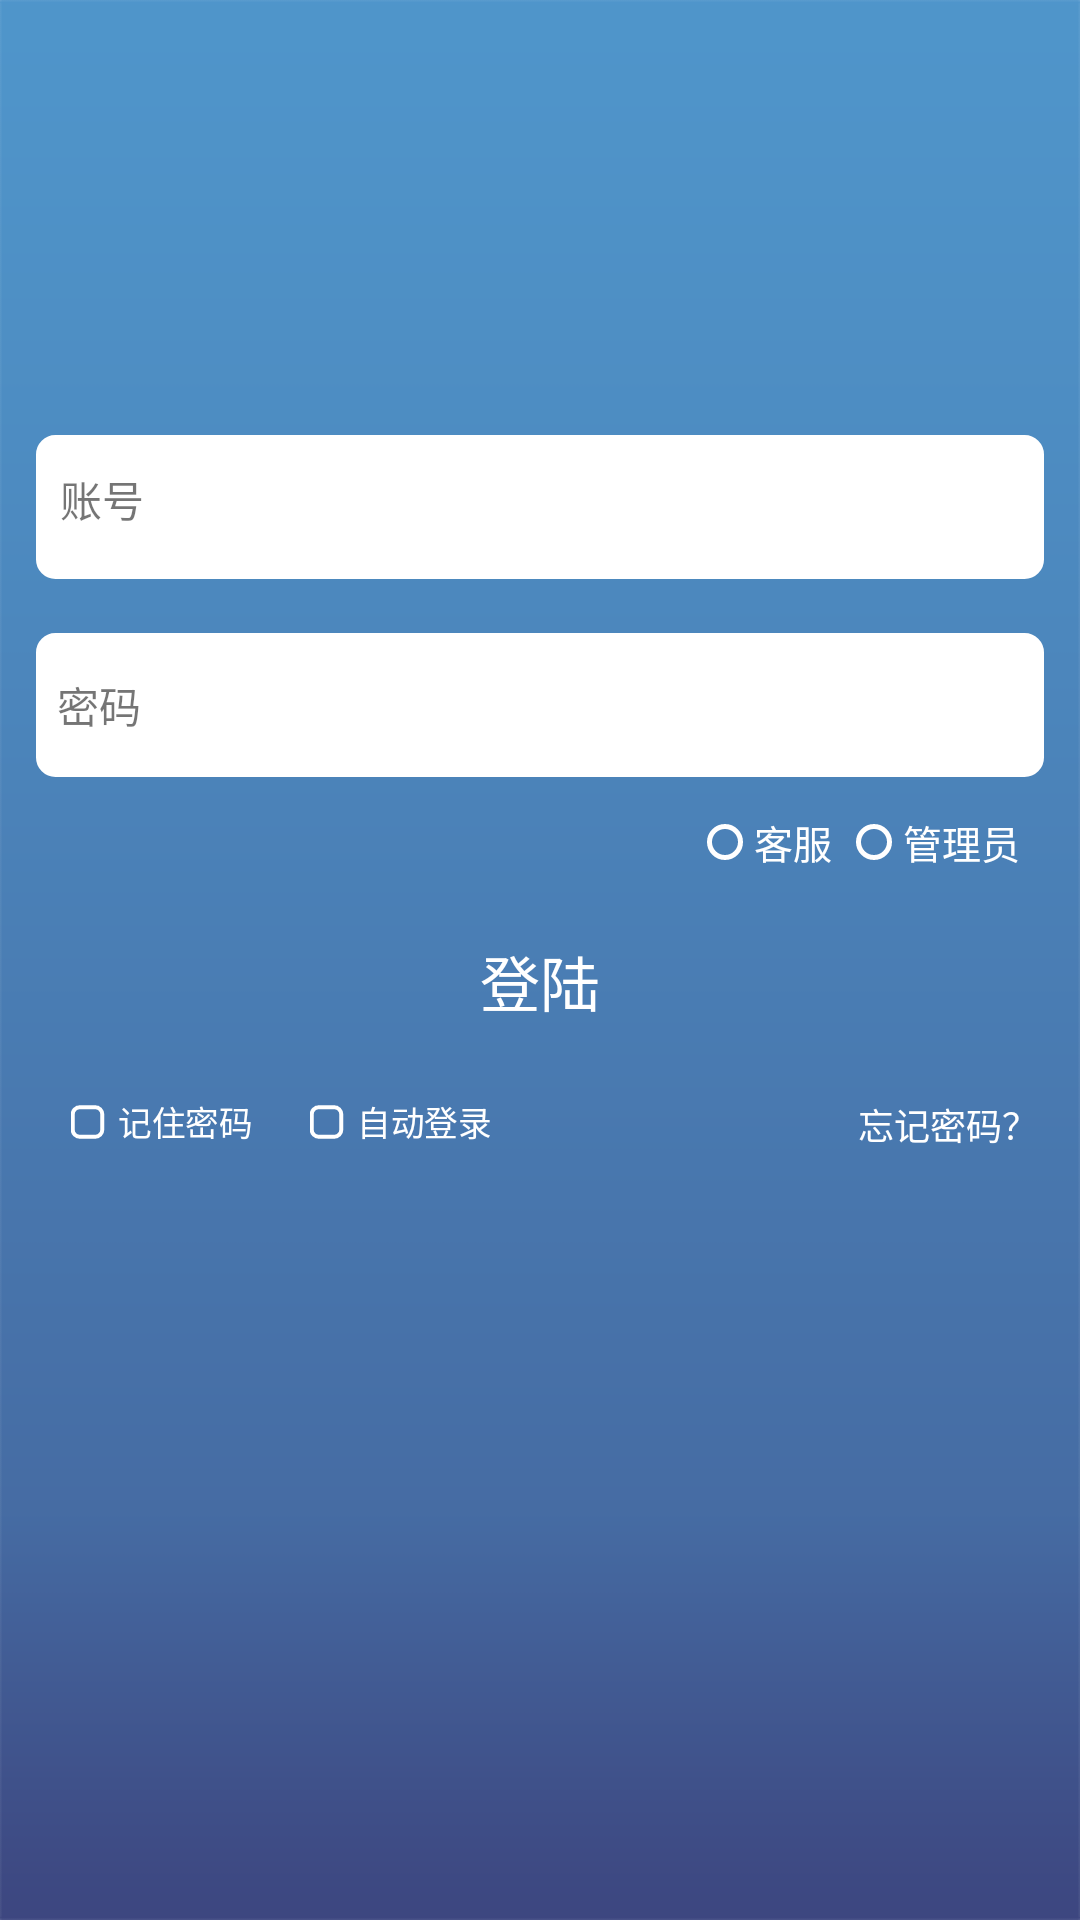

This screen was rendered from an Android layout file. Write that file and the resources it references.
<!-- AndroidManifest.xml: activity theme LoginTheme -->
<!-- res/layout/activity_login.xml -->
<?xml version="1.0" encoding="utf-8"?>
<RelativeLayout xmlns:android="http://schemas.android.com/apk/res/android"
    xmlns:tools="http://schemas.android.com/tools"
    android:id="@+id/login_layout"
    android:layout_width="fill_parent"
    android:layout_height="fill_parent"
    android:background="@drawable/login_bg"
    android:fitsSystemWindows="true">

    <ImageView
        android:id="@+id/logo"
        android:layout_width="80dp"
        android:layout_height="80dp"
        android:layout_centerHorizontal="true"
        android:contentDescription="@string/empty"
        android:layout_marginTop="36dp" />

    <FrameLayout
        android:id="@+id/username_layout"
        android:layout_width="fill_parent"
        android:layout_height="wrap_content"
        android:layout_marginTop="140dp"
        android:layout_marginStart="12dp"
        android:layout_marginEnd="12dp"
        android:gravity="center">

        <EditText
            android:id="@+id/username"
            android:layout_width="fill_parent"
            android:layout_height="48dp"
            android:layout_marginTop="5dp"
            android:inputType="textEmailAddress"
            android:imeOptions="actionNext"
            android:maxLength="20"
            android:paddingEnd="60dp"
            android:paddingStart="55dp"
            android:background="@drawable/edit_text_bg"
            tools:ignore="LabelFor,RtlHardcoded"/>

        <TextView
            android:layout_width="wrap_content"
            android:layout_height="wrap_content"
            android:layout_gravity="start|center_vertical"
            android:layout_marginStart="8dp"
            android:text="@string/login_username"
            android:visibility="visible" />

        <Button
            android:id="@+id/bt_username_clear"
            android:layout_width="20dp"
            android:layout_height="20dp"
            android:layout_gravity="end|center_vertical"
            android:layout_marginEnd="10dp"
            android:background="@drawable/ic_cancel_grey600_48dp"
            android:visibility="invisible" />
    </FrameLayout>

    <FrameLayout
        android:id="@+id/usercode_layout"
        android:layout_width="fill_parent"
        android:layout_height="wrap_content"
        android:layout_below="@id/username_layout"
        android:layout_marginTop="18dp"
        android:layout_marginStart="12dp"
        android:layout_marginEnd="12dp"
        android:gravity="center">

        <EditText
            android:id="@+id/password"
            android:layout_width="fill_parent"
            android:layout_height="48dp"
            android:inputType="textPassword"
            android:imeOptions="actionDone"
            android:maxLength="20"
            android:paddingEnd="60dp"
            android:paddingStart="55dp"
            android:background="@drawable/edit_text_bg"
            tools:ignore="LabelFor,RtlHardcoded" />

        <TextView
            android:layout_width="wrap_content"
            android:layout_height="wrap_content"
            android:layout_gravity="start|center_vertical"
            android:layout_marginStart="7dp"
            android:text="@string/login_password" />

        <Button
            android:id="@+id/bt_pwd_clear"
            android:layout_width="20dp"
            android:layout_height="20dp"
            android:layout_gravity="end|center_vertical"
            android:layout_marginEnd="10dp"
            android:background="@drawable/ic_cancel_grey600_48dp"
            android:visibility="invisible" />
    </FrameLayout>

    <RadioGroup
        android:id="@+id/radio_group"
        android:layout_width="wrap_content"
        android:layout_height="wrap_content"
        android:layout_marginTop="12dp"
        android:layout_marginEnd="20dp"
        android:layout_alignParentEnd="true"
        android:layout_below="@id/usercode_layout"
        android:orientation="horizontal">

        <RadioButton
            android:id="@+id/radio_service"
            android:layout_width="wrap_content"
            android:layout_height="wrap_content"
            android:text="@string/radio_service"
            android:textSize="13sp"
            android:textColor="@android:color/white"
            android:drawableStart="#00000000"
            android:drawablePadding="4dp"
            android:button="@drawable/radio_button" />

        <RadioButton
            android:id="@+id/radio_manager"
            android:layout_width="wrap_content"
            android:layout_height="wrap_content"
            android:layout_marginStart="8dp"
            android:text="@string/radio_maneger"
            android:textSize="13sp"
            android:textColor="@android:color/white"
            android:drawableStart="#00000000"
            android:drawablePadding="4dp"
            android:button="@drawable/radio_button"/>

    </RadioGroup>

    <TextView
        android:id="@+id/login"
        android:layout_width="fill_parent"
        android:layout_height="wrap_content"
        android:layout_below="@id/radio_group"
        android:layout_marginTop="12dp"
        android:layout_marginStart="16dp"
        android:layout_marginEnd="16dp"
        android:layout_marginBottom="4dp"
        android:padding="10dp"
        android:gravity="center"
        android:background="@drawable/button_shape"
        android:text="@string/sign_in"
        android:textColor="@android:color/white"
        android:textSize="20sp" />

    <TextView
        android:id="@+id/login_error"
        android:layout_width="wrap_content"
        android:layout_height="wrap_content"
        android:background="#00000000"
        android:text="@string/forget_password"
        android:textColor="@android:color/white"
        android:textSize="12sp"
        android:layout_marginEnd="14dp"
        android:layout_alignBaseline="@+id/auto_login"
        android:layout_alignBottom="@+id/auto_login"
        android:layout_alignParentEnd="true" />

    <CheckBox
        android:id="@+id/remember_pw"
        android:layout_width="wrap_content"
        android:layout_height="wrap_content"
        android:layout_alignStart="@+id/login"
        android:layout_below="@+id/login"
        android:layout_marginTop="8dp"
        android:textSize="14sp"
        android:button="@drawable/checkbox_button"
        android:drawableStart="#00000000"
        android:drawablePadding="6dp"
        android:scaleX="0.8"
        android:scaleY="0.8"
        android:text="@string/remember_password"
        android:textColor="@android:color/white" />

    <CheckBox
        android:id="@+id/auto_login"
        android:layout_width="wrap_content"
        android:layout_height="wrap_content"
        android:layout_marginStart="4dp"
        android:scaleX="0.8"
        android:scaleY="0.8"
        android:text="@string/auto_login"
        android:textColor="@android:color/white"
        android:textSize="14sp"
        android:drawableStart="#00000000"
        android:drawablePadding="6dp"
        android:button="@drawable/checkbox_button"
        android:layout_alignBaseline="@+id/remember_pw"
        android:layout_alignBottom="@+id/remember_pw"
        android:layout_toEndOf="@+id/remember_pw" />
</RelativeLayout>
<!-- resources referenced by this layout -->
<resources>
  <!-- drawable checkbox_button (drawable) -->
  <?xml version="1.0" encoding="utf-8"?>
  <selector xmlns:android="http://schemas.android.com/apk/res/android">
      <item android:drawable="@drawable/checkbox_button_normal" android:state_checked="false" />
      <item android:drawable="@drawable/checkbox_button_pressed" android:state_checked="true" />
  </selector>
  <!-- drawable edit_text_bg (drawable) -->
  <?xml version="1.0" encoding="utf-8"?>
  <shape xmlns:android="http://schemas.android.com/apk/res/android"
      android:shape="rectangle" >
  
      <solid android:color="#ffffff" />
      
      <stroke
          android:width="1dip"
          android:color="#ffffff" />
      
      <padding
          android:bottom="8dp"
          android:left="8dp"
          android:right="8dp"
          android:top="8dp" />
      
      <corners android:radius="6dp" />
  
  </shape>
  <!-- drawable login_bg: png bitmap (drawable, 8744 bytes) -->
  <!-- drawable radio_button (drawable) -->
  <?xml version="1.0" encoding="utf-8"?>
  <selector xmlns:android="http://schemas.android.com/apk/res/android">
      <item android:drawable="@drawable/radio_button_normal" android:state_checked="false" />
      <item android:drawable="@drawable/radio_button_pressed" android:state_checked="true" />
  </selector>
  <string name="auto_login">自动登录</string>
  <string name="empty" />
  <string name="forget_password">忘记密码？</string>
  <string name="login_password">密码</string>
  <string name="login_username">账号</string>
  <string name="radio_maneger">管理员</string>
  <string name="radio_service">客服</string>
  <string name="remember_password">记住密码</string>
  <string name="sign_in">登陆</string>
  <style name="LoginTheme" parent="Theme.AppCompat.Light.NoActionBar">
          <item name="colorAccent">@color/blue_light</item>
      </style>
  <!-- drawable checkbox_button_normal (drawable) -->
  <?xml version="1.0" encoding="UTF-8"?>
  <shape
      xmlns:android="http://schemas.android.com/apk/res/android"
      android:shape="rectangle"
      android:useLevel="false" >
      <corners android:radius="3dp"/>
      <solid android:color="#00000000" />
      <size android:width="14dp"
          android:height="14dp" />
      <stroke android:color="@android:color/white"
          android:width="1.5dp"/>
  </shape>
  <!-- drawable checkbox_button_pressed (drawable) -->
  <?xml version="1.0" encoding="UTF-8"?>
  <shape
      xmlns:android="http://schemas.android.com/apk/res/android"
      android:shape="rectangle"
      android:useLevel="false" >
      <corners android:radius="3dp"/>
      <solid android:color="@color/blue" />
      <size android:width="14dp"
          android:height="14dp" />
      <stroke android:color="@android:color/white"
          android:width="1.5dp"/>
  </shape>
  <!-- drawable radio_button_normal (drawable) -->
  <?xml version="1.0" encoding="UTF-8"?>
  <shape
      xmlns:android="http://schemas.android.com/apk/res/android"
      android:shape="oval"
      android:useLevel="false" >
      <solid android:color="#00000000" />
      <size android:width="12dp"
          android:height="12dp" />
      <stroke android:color="@android:color/white"
          android:width="1.5dp"/>
  </shape>
  <!-- drawable radio_button_pressed (drawable) -->
  <?xml version="1.0" encoding="UTF-8"?>
  <shape
      xmlns:android="http://schemas.android.com/apk/res/android"
      android:shape="oval"
      android:useLevel="false" >
      <solid android:color="@color/blue" />
      <size android:width="12dp"
          android:height="12dp" />
      <stroke android:color="@android:color/white"
          android:width="1.5dp"/>
  </shape>
  <color name="blue_light">#81D4FA</color>
  <color name="blue">#4FC3F7</color>
</resources>
